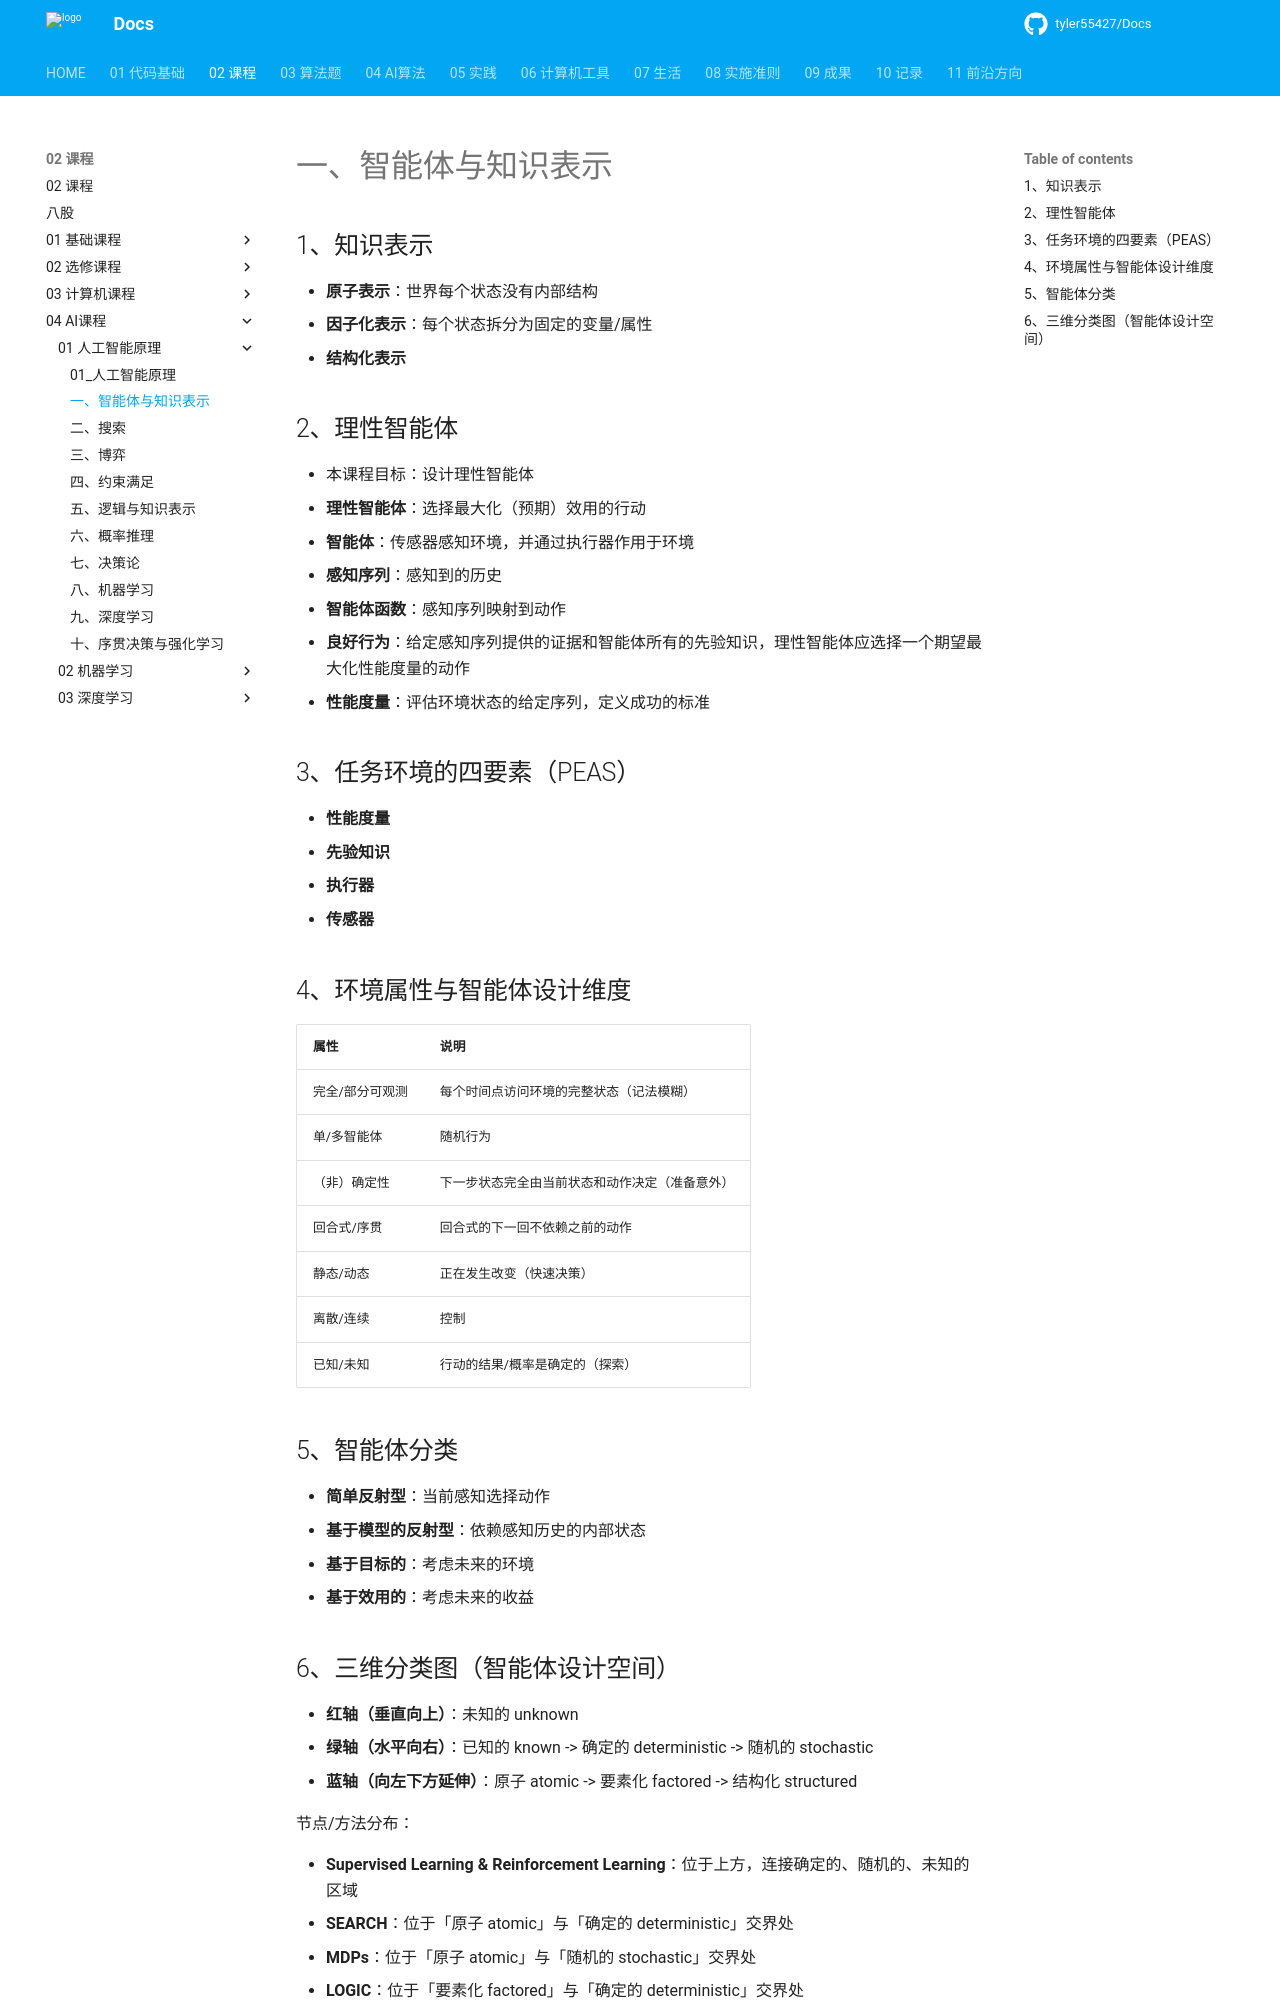

repository: tyler55427/Docs · page: 02_课程/04_AI课程/01_人工智能原理/01_智能体与知识表示/index.html · generator: mkdocs

# 一、智能体与知识表示

## 1、知识表示

- **原子表示**：世界每个状态没有内部结构
- **因子化表示**：每个状态拆分为固定的变量/属性
- **结构化表示**

## 2、理性智能体

- 本课程目标：设计理性智能体
- **理性智能体**：选择最大化（预期）效用的行动
- **智能体**：传感器感知环境，并通过执行器作用于环境
- **感知序列**：感知到的历史
- **智能体函数**：感知序列映射到动作
- **良好行为**：给定感知序列提供的证据和智能体所有的先验知识，理性智能体应选择一个期望最大化性能度量的动作
- **性能度量**：评估环境状态的给定序列，定义成功的标准

## 3、任务环境的四要素（PEAS）

- **性能度量**
- **先验知识**
- **执行器**
- **传感器**

## 4、环境属性与智能体设计维度

| 属性 | 说明 |
| :--- | :--- |
| 完全/部分可观测 | 每个时间点访问环境的完整状态（记法模糊） |
| 单/多智能体 | 随机行为 |
| （非）确定性 | 下一步状态完全由当前状态和动作决定（准备意外） |
| 回合式/序贯 | 回合式的下一回不依赖之前的动作 |
| 静态/动态 | 正在发生改变（快速决策） |
| 离散/连续 | 控制 |
| 已知/未知 | 行动的结果/概率是确定的（探索） |

## 5、智能体分类

- **简单反射型**：当前感知选择动作
- **基于模型的反射型**：依赖感知历史的内部状态
- **基于目标的**：考虑未来的环境
- **基于效用的**：考虑未来的收益
